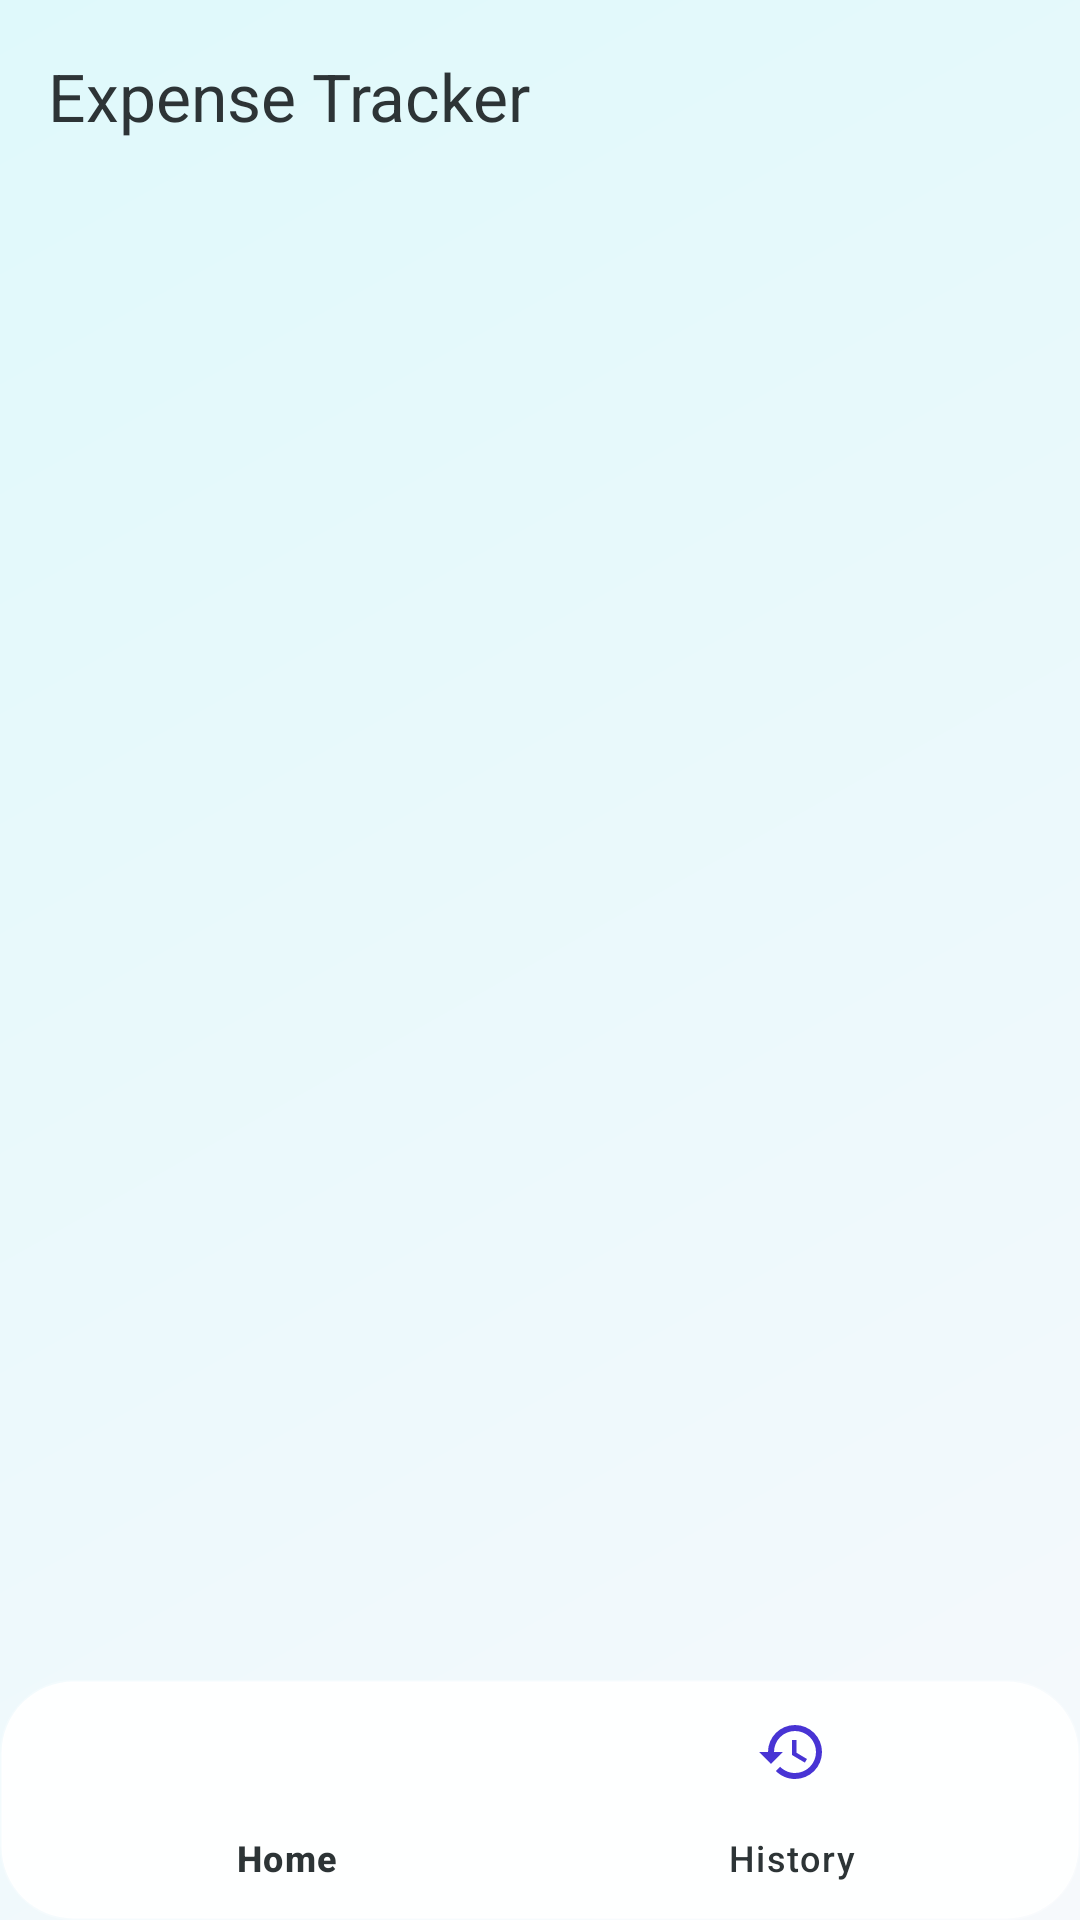

Layout XML and referenced resources for this Android screen:
<!-- AndroidManifest.xml: application theme Theme.MobileProgrammingProject -->
<!-- res/layout/activity_home.xml -->
<?xml version="1.0" encoding="utf-8"?>
<androidx.constraintlayout.widget.ConstraintLayout xmlns:android="http://schemas.android.com/apk/res/android"
    xmlns:app="http://schemas.android.com/apk/res-auto"
    android:id="@+id/homeContainer"
    android:layout_width="match_parent"
    android:layout_height="match_parent"
    android:background="@drawable/premium_background">

    <androidx.appcompat.widget.Toolbar
        android:id="@+id/toolbarHome"
        android:layout_width="match_parent"
        android:layout_height="?attr/actionBarSize"
        android:background="#00000000"
        app:layout_constraintTop_toTopOf="parent"
        app:title="Expense Tracker"
        app:titleTextColor="@color/text_main" />

    <FrameLayout
        android:id="@+id/fragment_container"
        android:layout_width="0dp"
        android:layout_height="0dp"
        app:layout_constraintBottom_toTopOf="@id/bottomNav"
        app:layout_constraintEnd_toEndOf="parent"
        app:layout_constraintStart_toStartOf="parent"
        app:layout_constraintTop_toBottomOf="@id/toolbarHome" />

    <com.google.android.material.bottomnavigation.BottomNavigationView
        android:id="@+id/bottomNav"
        android:layout_width="match_parent"
        android:layout_height="wrap_content"
        android:background="@drawable/glass_card_bg"
        app:itemIconTint="@color/primary"
        app:itemTextColor="@color/text_main"
        app:layout_constraintBottom_toBottomOf="parent"
        app:menu="@menu/bottom_nav_menu" />

</androidx.constraintlayout.widget.ConstraintLayout>
<!-- resources referenced by this layout -->
<resources>
  <color name="primary">#4834D4</color>
  <color name="text_main">#2D3436</color>
  <!-- drawable glass_card_bg (drawable) -->
  <?xml version="1.0" encoding="utf-8"?>
  <shape xmlns:android="http://schemas.android.com/apk/res/android">
      <solid android:color="#F2FFFFFF" />
      <corners android:radius="24dp" />
      <stroke
          android:width="1dp"
          android:color="#40FFFFFF" />
  </shape>
  <!-- drawable premium_background (drawable) -->
  <?xml version="1.0" encoding="utf-8"?>
  <shape xmlns:android="http://schemas.android.com/apk/res/android"
      android:shape="rectangle">
      <gradient
          android:angle="135"
          android:centerX="50%"
          android:centerY="50%"
          android:endColor="#DFF9FB"
          android:startColor="#F6F9FC"
          android:type="linear" />
  </shape>
  <style name="Theme.MobileProgrammingProject" parent="Base.Theme.MobileProgrammingProject" />
  <style name="Base.Theme.MobileProgrammingProject" parent="Theme.Material3.DayNight.NoActionBar">
          <item name="colorPrimary">@color/primary</item>
          <item name="colorPrimaryVariant">@color/primary_variant</item>
          <item name="colorOnPrimary">@color/on_primary</item>
          <item name="colorSecondary">@color/secondary</item>
          <item name="android:statusBarColor">@color/primary_dark</item>
      </style>
  <color name="primary_variant">#686DE0</color>
  <color name="on_primary">#FFFFFF</color>
  <color name="secondary">#EB4D4B</color>
  <color name="primary_dark">#30336B</color>
</resources>
